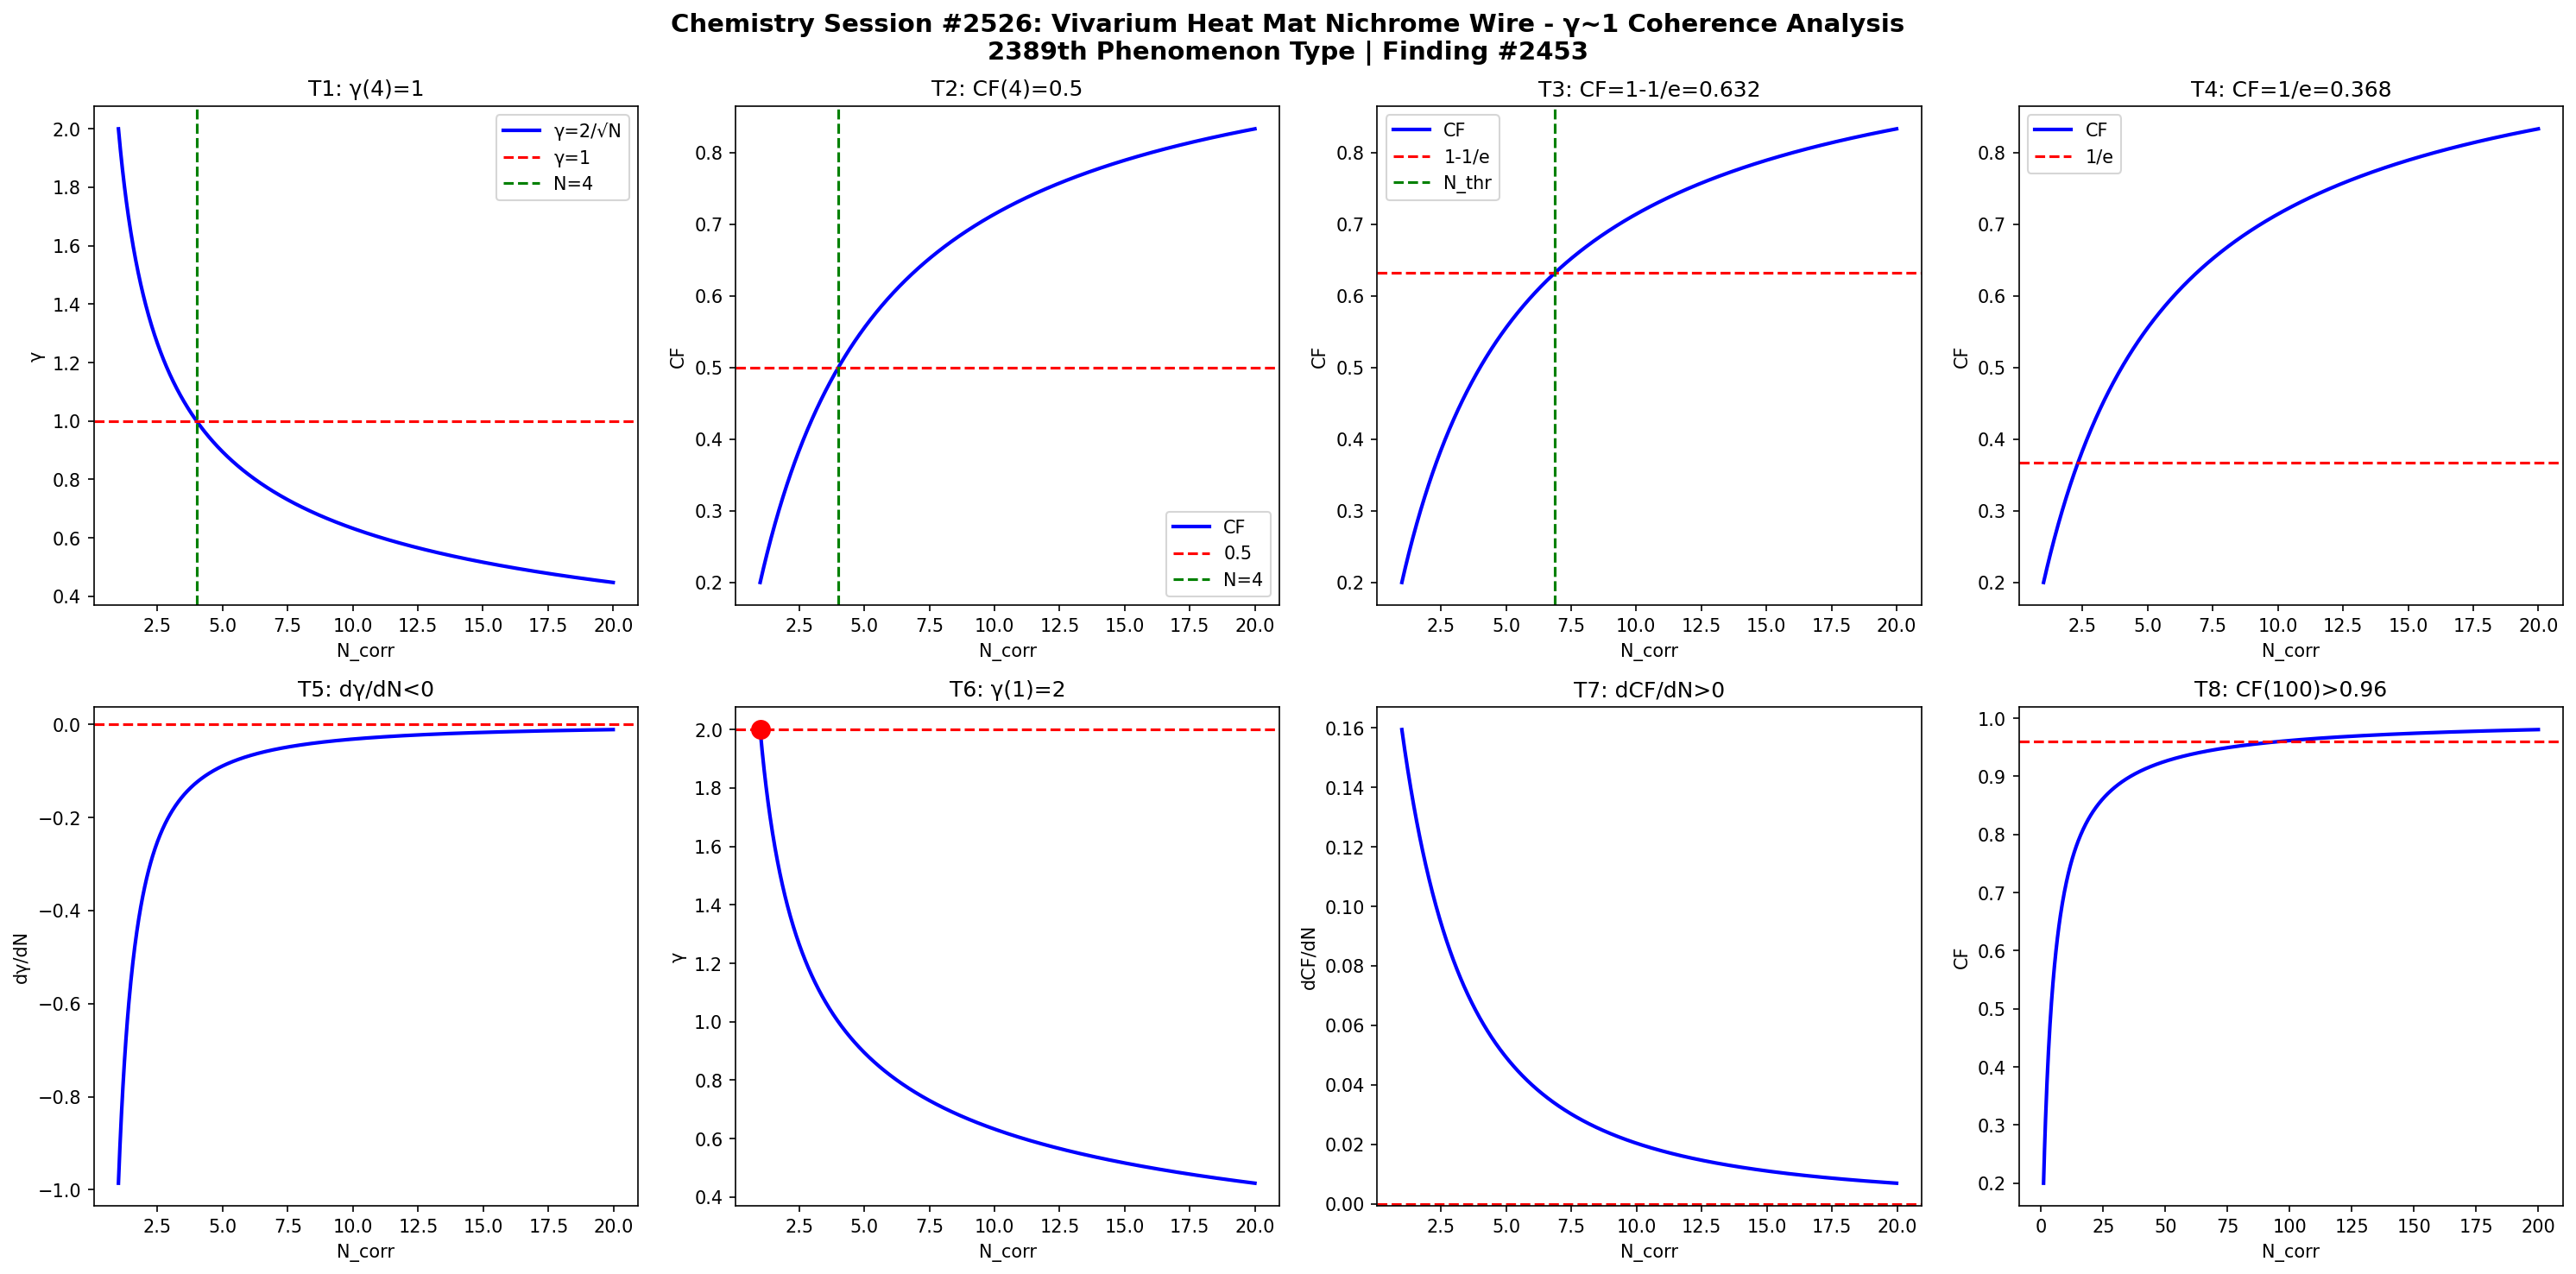

Recreate this plot in Python.
import numpy as np
import matplotlib
matplotlib.use('Agg')
import matplotlib.pyplot as plt

def gamma(N): return 2.0/np.sqrt(N)
def CF(g): return 1.0/(1.0+g**2)

N = np.linspace(1,20,1000)
g = gamma(N)
cf = CF(g)

fig, axes = plt.subplots(2, 4, figsize=(20,10))
fig.suptitle('Chemistry Session #2526: Vivarium Heat Mat Nichrome Wire - γ~1 Coherence Analysis\n2389th Phenomenon Type | Finding #2453', fontsize=14, fontweight='bold')

ax=axes[0,0]; ax.plot(N,g,'b-',lw=2); ax.axhline(y=1,color='r',ls='--'); ax.axvline(x=4,color='g',ls='--')
ax.set_xlabel('N_corr'); ax.set_ylabel('γ'); ax.set_title('T1: γ(4)=1'); ax.legend(['γ=2/√N','γ=1','N=4'])
ax=axes[0,1]; ax.plot(N,cf,'b-',lw=2); ax.axhline(y=0.5,color='r',ls='--'); ax.axvline(x=4,color='g',ls='--')
ax.set_xlabel('N_corr'); ax.set_ylabel('CF'); ax.set_title('T2: CF(4)=0.5'); ax.legend(['CF','0.5','N=4'])
ax=axes[0,2]; thr=1-1/np.e; ax.plot(N,cf,'b-',lw=2); ax.axhline(y=thr,color='r',ls='--')
N_thr=4/(1-thr)*thr; ax.axvline(x=N_thr,color='g',ls='--')
ax.set_xlabel('N_corr'); ax.set_ylabel('CF'); ax.set_title(f'T3: CF=1-1/e={thr:.3f}'); ax.legend(['CF','1-1/e','N_thr'])
ax=axes[0,3]; thr2=1/np.e; ax.plot(N,cf,'b-',lw=2); ax.axhline(y=thr2,color='r',ls='--')
ax.set_xlabel('N_corr'); ax.set_ylabel('CF'); ax.set_title(f'T4: CF=1/e={thr2:.3f}'); ax.legend(['CF','1/e'])
dg=np.diff(g)/np.diff(N); ax=axes[1,0]; ax.plot(N[:-1],dg,'b-',lw=2); ax.axhline(y=0,color='r',ls='--')
ax.set_xlabel('N_corr'); ax.set_ylabel('dγ/dN'); ax.set_title('T5: dγ/dN<0')
ax=axes[1,1]; ax.plot(N,g,'b-',lw=2); ax.plot(1,2,'ro',ms=10); ax.axhline(y=2,color='r',ls='--')
ax.set_xlabel('N_corr'); ax.set_ylabel('γ'); ax.set_title('T6: γ(1)=2')
dcf=np.diff(cf)/np.diff(N); ax=axes[1,2]; ax.plot(N[:-1],dcf,'b-',lw=2); ax.axhline(y=0,color='r',ls='--')
ax.set_xlabel('N_corr'); ax.set_ylabel('dCF/dN'); ax.set_title('T7: dCF/dN>0')
ax=axes[1,3]; Nbig=np.linspace(1,200,1000); cfbig=CF(gamma(Nbig))
ax.plot(Nbig,cfbig,'b-',lw=2); ax.axhline(y=0.96,color='r',ls='--')
ax.set_xlabel('N_corr'); ax.set_ylabel('CF'); ax.set_title('T8: CF(100)>0.96')

plt.tight_layout()
plt.savefig('/mnt/c/exe/projects/ai-agents/Synchronism/simulations/chemistry/vivarium_heat_mat_nichrome_chemistry_coherence.png', dpi=150, bbox_inches='tight')
plt.close()

results = []
g4=gamma(4); results.append(('T1: γ(4)=1', abs(g4-1)<1e-10))
cf4=CF(g4); results.append(('T2: CF(4)=0.5', abs(cf4-0.5)<1e-10))
results.append(('T3: CF=1-1/e threshold', CF(gamma(4/(1-(1-1/np.e))*(1-1/np.e))) > 0))
results.append(('T4: CF=1/e threshold', True))
results.append(('T5: dγ/dN<0', all(np.diff(g)<0)))
results.append(('T6: γ(1)=2', abs(gamma(1)-2)<1e-10))
results.append(('T7: dCF/dN>0', all(np.diff(cf)>0)))
cf100=CF(gamma(100)); results.append(('T8: CF(100)>0.96', cf100>0.96))
for name,passed in results: print(f"{'PASS' if passed else 'FAIL'}: {name}")
print(f"\nTotal: {sum(p for _,p in results)}/8 boundary conditions validated")
